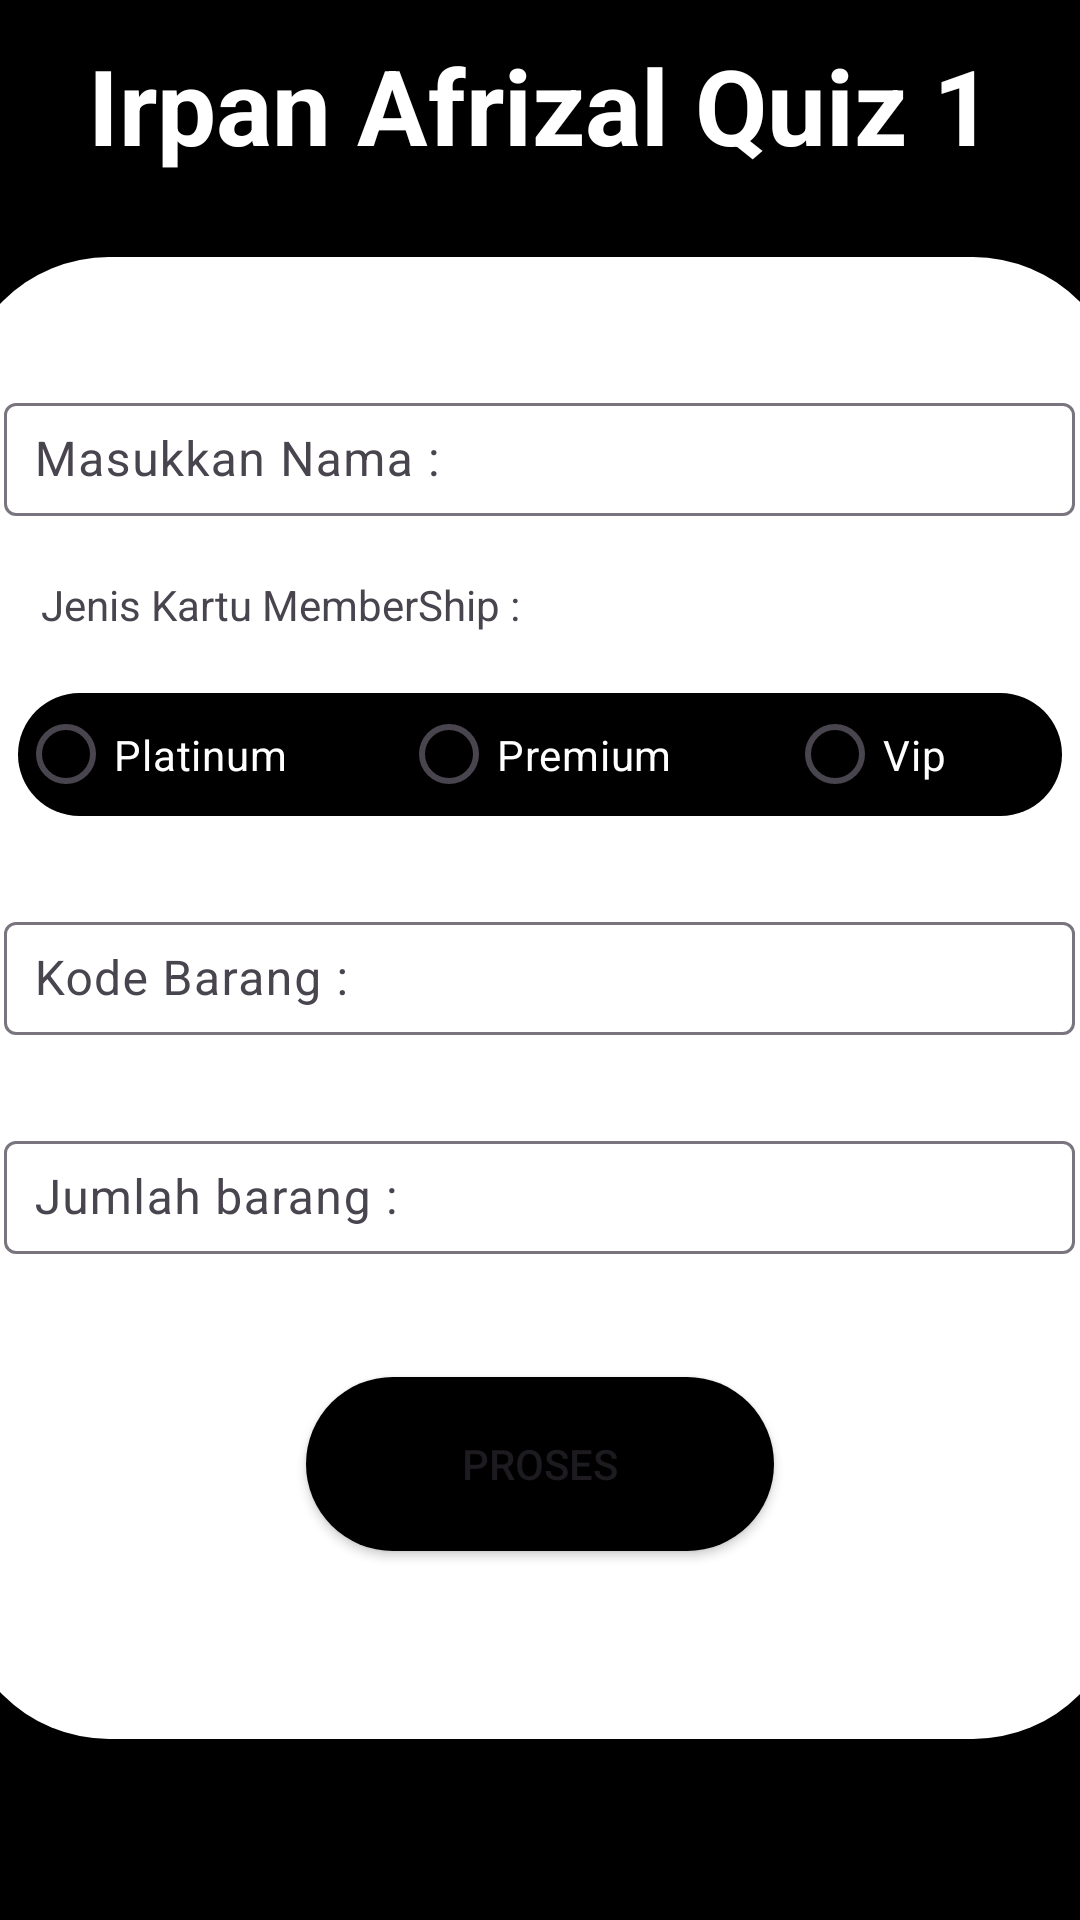

Reconstruct the res/layout file that produces this screen, plus the resources it refers to.
<!-- AndroidManifest.xml: application theme Theme.Tugas_Day_ke5 -->
<!-- res/layout/activity_main.xml -->
<?xml version="1.0" encoding="utf-8"?>
<androidx.constraintlayout.widget.ConstraintLayout xmlns:android="http://schemas.android.com/apk/res/android"
    xmlns:app="http://schemas.android.com/apk/res-auto"
    xmlns:tools="http://schemas.android.com/tools"
    android:id="@+id/main"
    android:layout_width="match_parent"
    android:layout_height="match_parent"
    android:background="@color/black"
    tools:context=".MainActivity">


    <TextView
        android:id="@+id/textView2"
        style="@style/ShowcardTextStyle"
        android:layout_width="match_parent"
        android:layout_height="70dp"
        android:gravity="center"
        android:text="@string/irpan_afrizal_quiz_1"
        android:textColor="@color/white"
        android:textSize="35sp"
        tools:ignore="MissingConstraints" />


    <LinearLayout
        android:layout_width="388dp"
        android:layout_height="494dp"
        android:layout_marginTop="12dp"
        android:background="@drawable/oval_button_background"
        app:layout_constraintBottom_toBottomOf="parent"
        app:layout_constraintEnd_toEndOf="parent"
        app:layout_constraintStart_toStartOf="parent"
        app:layout_constraintTop_toBottomOf="@+id/textView2"
        app:layout_constraintVertical_bias="0.059"
        tools:ignore="MissingConstraints" />


    <com.google.android.material.textfield.TextInputLayout
        android:id="@+id/Konsumen"
        android:layout_width="357dp"
        android:layout_height="43dp"
        android:layout_marginTop="59dp"
        android:hint="@string/konsumen"
        app:layout_constraintEnd_toEndOf="parent"
        app:layout_constraintHorizontal_bias="0.47"
        app:layout_constraintStart_toStartOf="parent"
        app:layout_constraintTop_toBottomOf="@+id/textView2">

        <com.google.android.material.textfield.TextInputEditText
            android:id="@+id/teksKonsumen"
            android:layout_width="match_parent"
            android:layout_height="wrap_content"
            android:padding="10dp"/>

    </com.google.android.material.textfield.TextInputLayout>

    <TextView
        android:id="@+id/TeksM"
        android:layout_width="wrap_content"
        android:layout_height="wrap_content"
        android:layout_marginTop="20dp"
        android:text="@string/jenis_kartu_membership"
        app:layout_constraintEnd_toEndOf="parent"
        app:layout_constraintHorizontal_bias="0.069"
        app:layout_constraintStart_toStartOf="parent"
        app:layout_constraintTop_toBottomOf="@+id/Konsumen" />


    <RadioGroup
        android:id="@+id/radioGroup"
        android:layout_width="348dp"
        android:layout_height="41dp"
        android:layout_marginTop="20dp"
        android:orientation="horizontal"
        android:background="@drawable/oval_radio"
        app:layout_constraintBottom_toBottomOf="parent"
        app:layout_constraintEnd_toEndOf="parent"
        app:layout_constraintStart_toStartOf="parent"
        app:layout_constraintTop_toBottomOf="@+id/TeksM"
        app:layout_constraintVertical_bias="0.0">


        <RadioButton
            android:id="@+id/rbPLATINUM"
            android:layout_width="wrap_content"
            android:layout_height="wrap_content"
            android:layout_weight="1"
            android:textColor="@color/white"
            android:text="@string/platinum" />

        <RadioButton
            android:id="@+id/rbPREMIUM"
            android:layout_width="wrap_content"
            android:layout_height="wrap_content"
            android:layout_weight="1"
            android:textColor="@color/white"
            android:text="@string/Premium" />

        <RadioButton
            android:id="@+id/rbVIP"
            android:layout_width="wrap_content"
            android:textColor="@color/white"
            android:layout_height="wrap_content"
            android:layout_weight="1"
            android:text="@string/vip" />

    </RadioGroup>

    <com.google.android.material.textfield.TextInputLayout
        android:id="@+id/TeksKode"
        android:layout_width="357dp"
        android:layout_height="43dp"
        android:layout_marginTop="30dp"
        android:hint="@string/kode_barang"
        app:layout_constraintEnd_toEndOf="parent"
        app:layout_constraintHorizontal_bias="0.47"
        app:layout_constraintStart_toStartOf="parent"
        app:layout_constraintTop_toBottomOf="@+id/radioGroup">

        <com.google.android.material.textfield.TextInputEditText
            android:id="@+id/tekskodebarang"
            android:layout_width="match_parent"
            android:layout_height="wrap_content"
            android:padding="10dp"/>

    </com.google.android.material.textfield.TextInputLayout>



    <com.google.android.material.textfield.TextInputLayout
        android:id="@+id/TeksJumlahBarang"
        android:layout_width="357dp"
        android:layout_height="43dp"
        android:layout_marginTop="30dp"
        android:hint="@string/jumlah_barang"
        app:layout_constraintEnd_toEndOf="parent"
        app:layout_constraintHorizontal_bias="0.47"
        app:layout_constraintStart_toStartOf="parent"
        app:layout_constraintTop_toBottomOf="@+id/TeksKode">

        <com.google.android.material.textfield.TextInputEditText
            android:id="@+id/teksJumlahbarangdibeli"
            android:layout_width="match_parent"
            android:layout_height="wrap_content"
            android:padding="10dp"/>

    </com.google.android.material.textfield.TextInputLayout>


    <Button
        android:id="@+id/TombolProses"
        android:layout_width="156dp"
        android:layout_height="58dp"
        android:text= "@string/proses"
        android:background="@drawable/oval_radio"
        app:layout_constraintBottom_toBottomOf="parent"
        app:layout_constraintEnd_toEndOf="parent"
        app:layout_constraintStart_toStartOf="parent"
        app:layout_constraintTop_toBottomOf="@+id/TeksJumlahBarang"
        app:layout_constraintVertical_bias="0.25" />

</androidx.constraintlayout.widget.ConstraintLayout>
<!-- resources referenced by this layout -->
<resources>
  <color name="black">#FF000000</color>
  <color name="white">#FFFFFFFF</color>
  <!-- drawable oval_button_background (drawable) -->
  <?xml version="1.0" encoding="utf-8"?>
  <shape xmlns:android="http://schemas.android.com/apk/res/android"
      android:shape="rectangle">
      <corners android:radius="50dp" /> 
      <solid android:color="@color/white" />
  </shape>
  <!-- drawable oval_radio (drawable) -->
  <?xml version="1.0" encoding="utf-8"?>
  <shape xmlns:android="http://schemas.android.com/apk/res/android"
      android:shape="rectangle">
      <corners android:radius="50dp" /> 
      <solid android:color="@color/black" />
  </shape>
  <string name="Premium">Premium</string>
  <string name="irpan_afrizal_quiz_1">Irpan Afrizal Quiz 1</string>
  <string name="jenis_kartu_membership">Jenis Kartu MemberShip :</string>
  <string name="jumlah_barang">Jumlah barang :</string>
  <string name="kode_barang">Kode Barang :</string>
  <string name="konsumen">Masukkan Nama : </string>
  <string name="platinum">Platinum</string>
  <string name="proses">PROSES</string>
  <string name="vip">Vip</string>
  <style name="ShowcardTextStyle" parent="TextAppearance.AppCompat">
          <item name="android:fontFamily">sans-serif</item>
          <item name="android:textSize">24sp</item>
          <item name="android:textStyle">bold</item>
          <item name="android:textColor">#000000</item>
      </style>
  <style name="Theme.Tugas_Day_ke5" parent="Base.Theme.Tugas_Day_ke5" />
  <style name="Base.Theme.Tugas_Day_ke5" parent="Theme.Material3.DayNight.NoActionBar">
          
          
      </style>
</resources>
